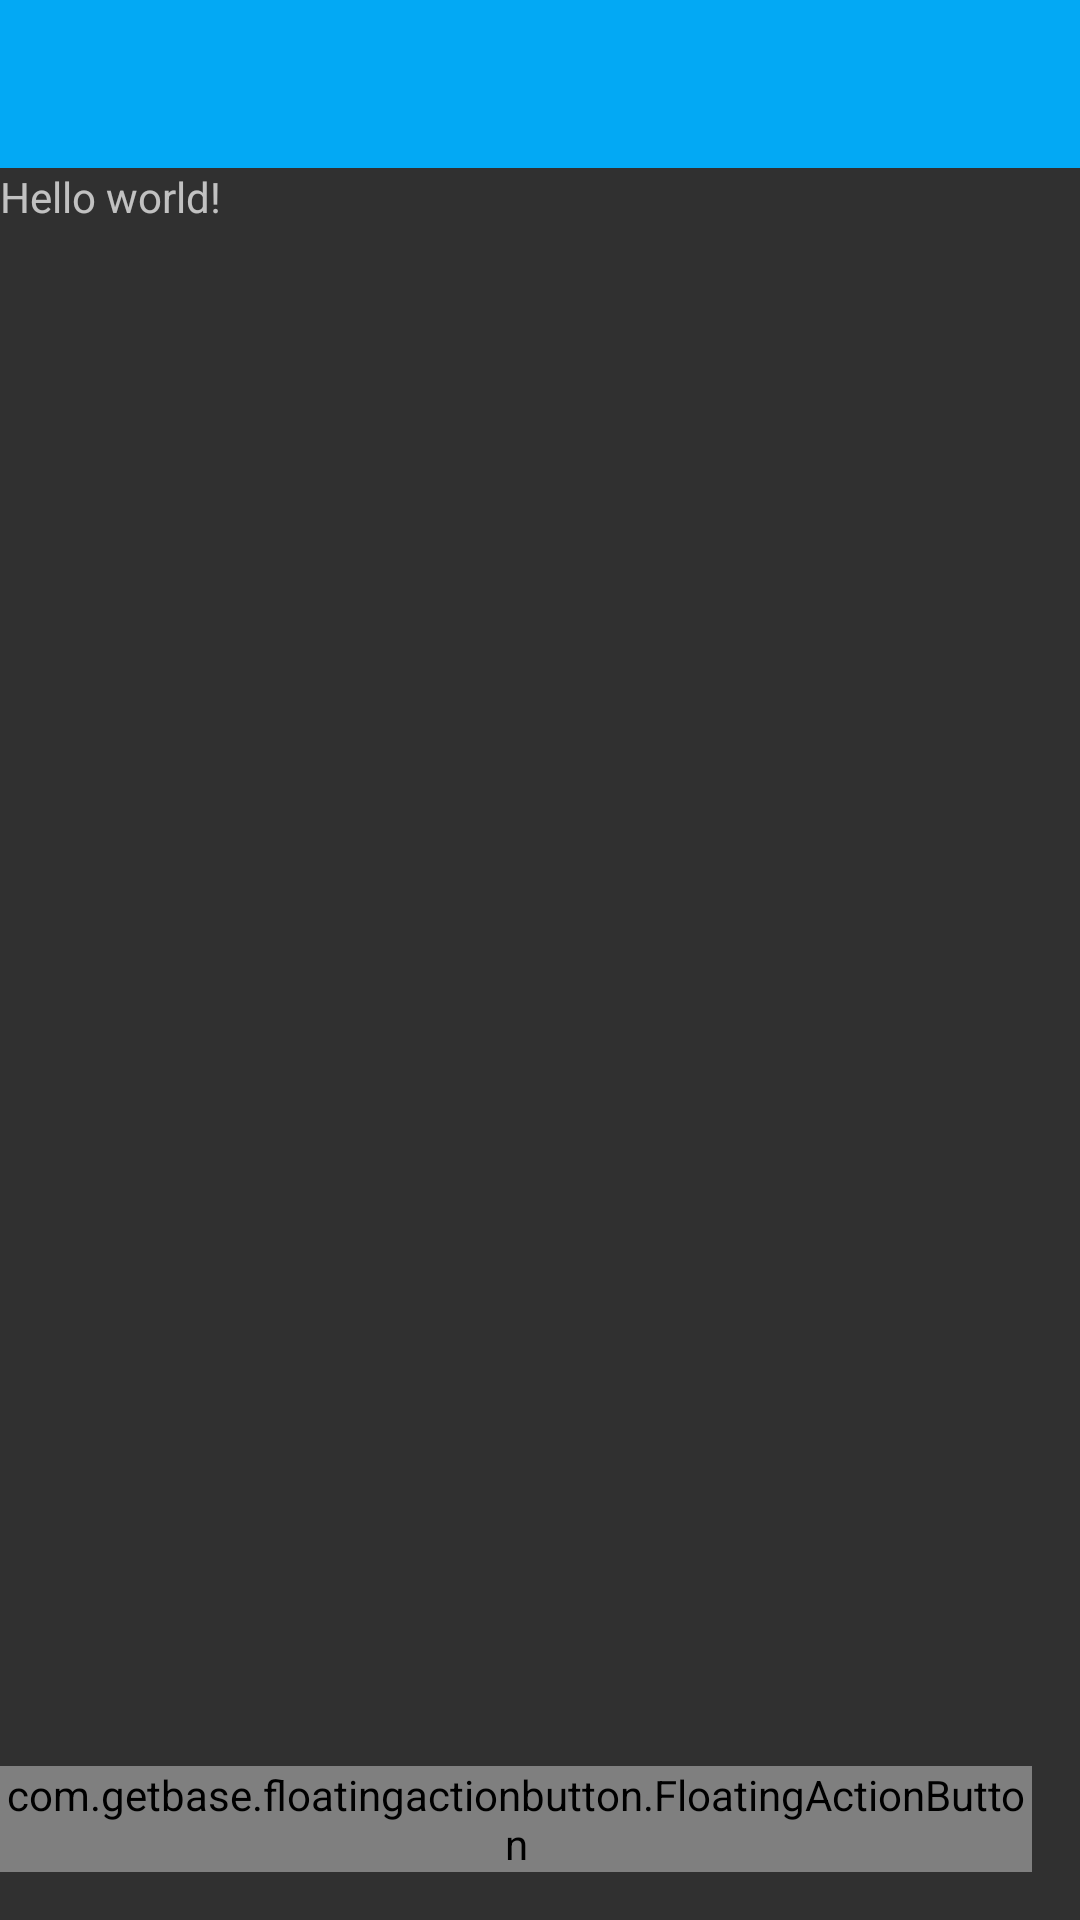

Layout XML and referenced resources for this Android screen:
<!-- AndroidManifest.xml: application theme AppTheme -->
<!-- res/layout/activity_sub.xml -->
<RelativeLayout xmlns:android="http://schemas.android.com/apk/res/android"
    xmlns:fab="http://schemas.android.com/apk/res-auto"
    android:layout_width="match_parent"
    android:layout_height="match_parent"


    >
<include
    android:id="@+id/activity_my_toolbar"
    layout="@layout/toolbar"
    android:layout_width="match_parent"
    android:layout_height="wrap_content"
    />

    <TextView
        android:layout_below="@+id/activity_my_toolbar"
        android:text="@string/hello_world"
        android:layout_width="wrap_content"
        android:layout_height="wrap_content" />

    <com.getbase.floatingactionbutton.FloatingActionButton
        android:id="@+id/pink_icon"
        android:layout_width="wrap_content"
        android:layout_height="wrap_content"
        fab:fab_icon="@drawable/ic_fab_star"
        fab:fab_colorNormal="@color/accent"
        fab:fab_colorPressed="@color/accent"
        android:layout_gravity="right"
        android:layout_alignParentBottom="true"
        android:layout_alignParentRight="true"
        android:layout_alignParentEnd="true"

        android:layout_marginBottom="16dp"
        android:layout_marginRight="16dp"



        />

</RelativeLayout>
<!-- res/layout/toolbar.xml (included above) -->
<android.support.v7.widget.Toolbar
    xmlns:android="http://schemas.android.com/apk/res/android"
    xmlns:app="http://schemas.android.com/apk/res-auto"
    android:id="@+id/activity_my_toolbar"
    android:layout_width="match_parent"
    android:layout_height="?android:attr/actionBarSize"
    android:minHeight="?attr/actionBarSize"
    android:background="@color/colorPrimary"
    app:theme="@style/ThemeOverlay.AppCompat.Light"
    app:popupTheme="@style/ThemeOverlay.AppCompat.Dark"
    android:paddingTop="@dimen/app_bar_top_padding"
    />
<!-- resources referenced by this layout -->
<resources>
  <color name="accent">#03A9F4</color>
  <color name="colorPrimary">#03A9F4</color>
  <dimen name="app_bar_top_padding">0dp</dimen>
  <string name="hello_world">Hello world!</string>
  <style name="AppTheme" parent="Theme.AppCompat.NoActionBar">
          <item name="colorPrimary">@color/colorPrimary</item>
          <item name="colorPrimaryDark">@color/colorPrimaryDark</item>
          <item name="colorAccent">@color/accent</item>
  
  
      </style>
  <color name="colorPrimaryDark">#0288D1</color>
</resources>
